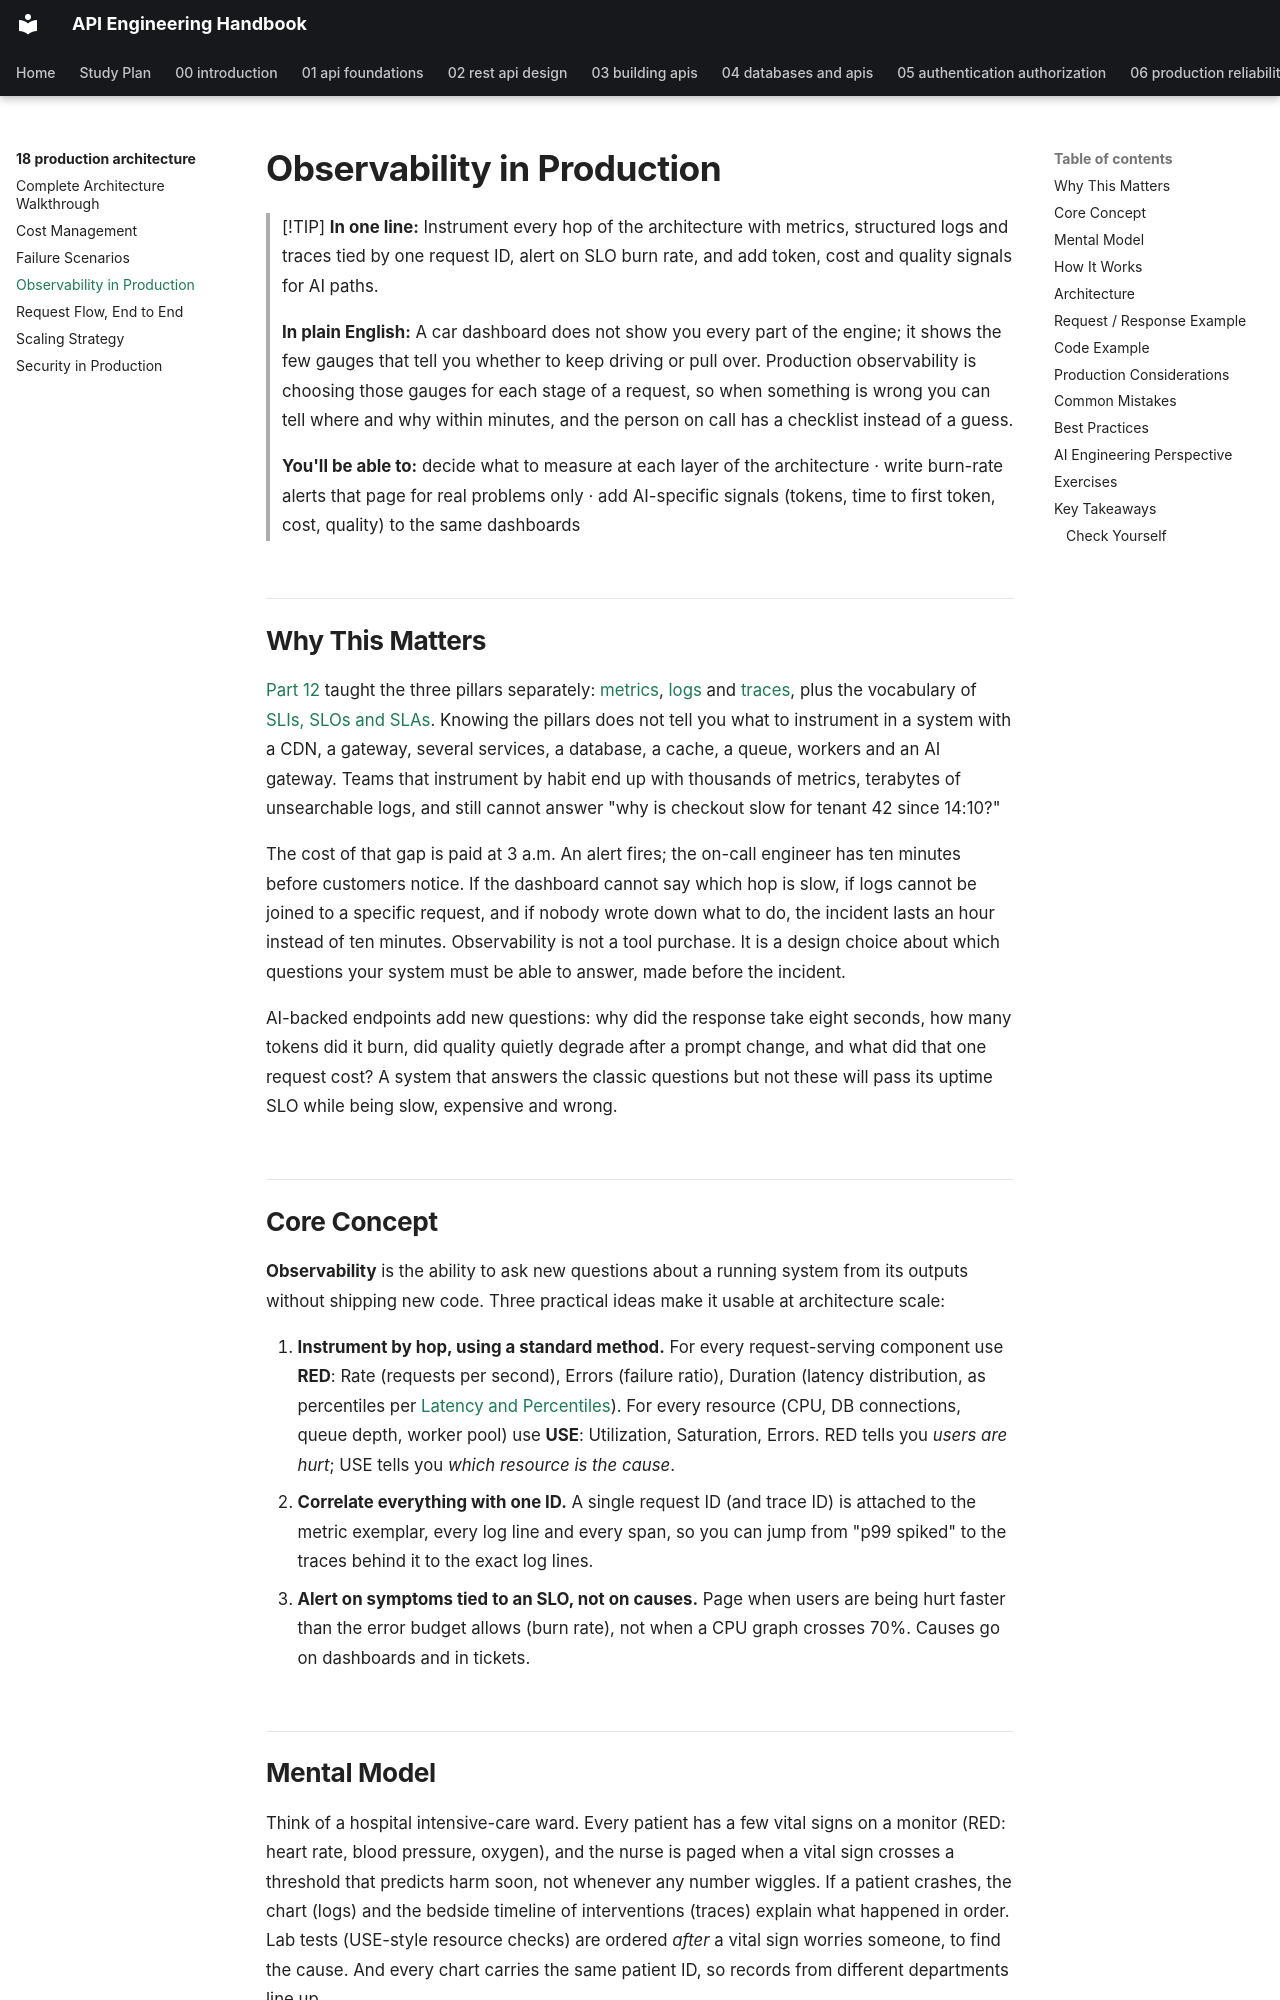

repository: himanshu231204/api-engineering-handbook · page: 18-production-architecture/observability-in-production/index.html · generator: mkdocs

# Observability in Production

> [!TIP]
> **In one line:** Instrument every hop of the architecture with metrics, structured logs and traces tied by one request ID, alert on SLO burn rate, and add token, cost and quality signals for AI paths.
>
> **In plain English:** A car dashboard does not show you every part of the engine; it shows the few gauges that tell you whether to keep driving or pull over. Production observability is choosing those gauges for each stage of a request, so when something is wrong you can tell where and why within minutes, and the person on call has a checklist instead of a guess.
>
> **You'll be able to:** decide what to measure at each layer of the architecture · write burn-rate alerts that page for real problems only · add AI-specific signals (tokens, time to first token, cost, quality) to the same dashboards

## Why This Matters

[Part 12](../12-observability/README.md) taught the three pillars separately: [metrics](../12-observability/metrics.md), [logs](../12-observability/logging.md) and [traces](../12-observability/distributed-tracing.md), plus the vocabulary of [SLIs, SLOs and SLAs](../12-observability/sli-slo-sla.md). Knowing the pillars does not tell you what to instrument in a system with a CDN, a gateway, several services, a database, a cache, a queue, workers and an AI gateway. Teams that instrument by habit end up with thousands of metrics, terabytes of unsearchable logs, and still cannot answer "why is checkout slow for tenant 42 since 14:10?"

The cost of that gap is paid at 3 a.m. An alert fires; the on-call engineer has ten minutes before customers notice. If the dashboard cannot say which hop is slow, if logs cannot be joined to a specific request, and if nobody wrote down what to do, the incident lasts an hour instead of ten minutes. Observability is not a tool purchase. It is a design choice about which questions your system must be able to answer, made before the incident.

AI-backed endpoints add new questions: why did the response take eight seconds, how many tokens did it burn, did quality quietly degrade after a prompt change, and what did that one request cost? A system that answers the classic questions but not these will pass its uptime SLO while being slow, expensive and wrong.

## Core Concept

**Observability** is the ability to ask new questions about a running system from its outputs without shipping new code. Three practical ideas make it usable at architecture scale:

1. **Instrument by hop, using a standard method.** For every request-serving component use **RED**: Rate (requests per second), Errors (failure ratio), Duration (latency distribution, as percentiles per [Latency and Percentiles](../07-caching-performance/latency-and-percentiles.md)). For every resource (CPU, DB connections, queue depth, worker pool) use **USE**: Utilization, Saturation, Errors. RED tells you *users are hurt*; USE tells you *which resource is the cause*.
2. **Correlate everything with one ID.** A single request ID (and trace ID) is attached to the metric exemplar, every log line and every span, so you can jump from "p99 spiked" to the traces behind it to the exact log lines.
3. **Alert on symptoms tied to an SLO, not on causes.** Page when users are being hurt faster than the error budget allows (burn rate), not when a CPU graph crosses 70%. Causes go on dashboards and in tickets.
